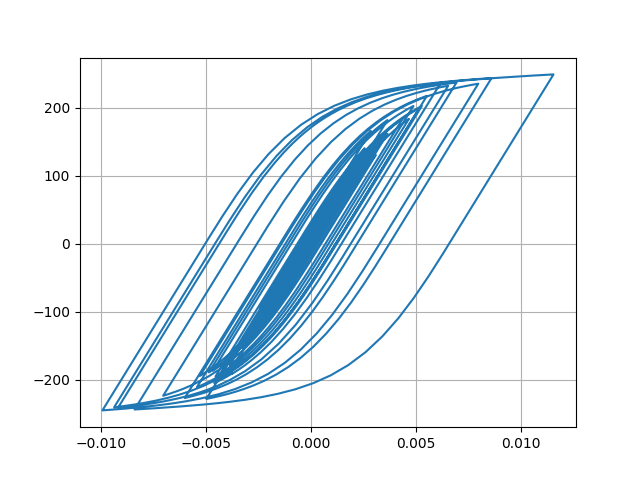

The data file committed next to this chart (first rows):
Desplacment, Force
0.0, 0.0
9.547140434844386e-07, 0.04774
3.877895779834013e-06, 0.1939
9.053060574368996e-06, 0.4527
1.690912081302328e-05, 0.8455
2.7623750339651807e-05, 1.381
4.0931461176502495e-05, 2.047
5.616471189671346e-05, 2.808
7.232637502141906e-05, 3.616
8.836875460243594e-05, 4.418
0.0001034, 5.171
0.0001169, 5.844
0.0001284, 6.42
0.0001379, 6.893
0.0001456, 7.277
0.0001519, 7.591
0.0001572, 7.857
0.0001621, 8.104
0.0001672, 8.357
0.0001729, 8.641
0.0001792, 8.956
0.0001859, 9.289
0.0001922, 9.606
0.0001973, 9.859
0.0001998, 9.985
0.0001986, 9.923
0.0001929, 9.64
0.0001826, 9.127
0.0001682, 8.405
0.0001505, 7.521
0.0001306, 6.524
0.0001094, 5.462
8.77128408660169e-05, 4.38
6.614344982758861e-05, 3.302
4.463395555039904e-05, 2.226
2.2781446156147926e-05, 1.133
-3.149051730347252e-07, -0.02139
-2.575715068858103e-05, -1.293
-5.4655633254596456e-05, -2.738
-8.80026455537943e-05, -4.405
-0.0001263, -6.321
-0.0001698, -8.49
-0.0002177, -10.89
-0.0002691, -13.45
-0.0003216, -16.06
-0.0003724, -18.59
-0.0004186, -20.88
-0.0004576, -22.82
-0.0004883, -24.34
-0.0005106, -25.44
-0.0005257, -26.19
-0.0005356, -26.68
-0.0005428, -27.03
-0.0005495, -27.36
-0.0005578, -27.77
-0.000569, -28.33
-0.0005835, -29.04
-0.0006012, -29.91
-0.0006215, -30.91
-0.0006438, -32.01
... 2,941 more rows
